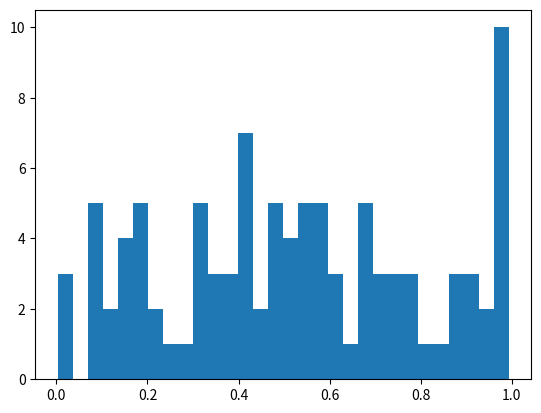

Generate this figure with matplotlib: (Note: this script raises an exception after producing the figure.)
#!/usr/bin/env python3
# -*- coding: utf-8 -*-
"""
Created on Tue Aug  7 18:37:21 2018

[redacted]
"""

from scipy.stats import norm
import matplotlib.pyplot as plt
import numpy as np
import pandas as pd


'''
fig, ax = plt.subplots(1, 1)


mean, var, skew, kurt = norm.stats(moments='mvsk')

x = np.linspace(norm.ppf(0.01),
                norm.ppf(0.99), 100)
ax.plot(x, norm.pdf(x),
       'r-', lw=5, alpha=0.6, label='norm pdf')
'''

mu, sigma = 0, 1 # mean and standard deviation
s = np.random.uniform(mu, sigma, 100)
k = pd.DataFrame(s)

print (s)





import matplotlib.pyplot as plt
count, bins, ignored = plt.hist(s, 30, normed=True)
plt.plot(bins, 1/(sigma * np.sqrt(2 * np.pi)) * np.exp( - (bins - mu)**2 / (2 * sigma**2) ),  linewidth=2, color='r')
plt.show()


print (k.describe())

